16-way image classification set "data" from GitHub (gabrielaiji/deep_learning); label vocabulary: acier, combat, dragon, eau, feu, glace, insecte, normal, plante, poison, psy, roche, sol, spectre, tenebres, électrique.

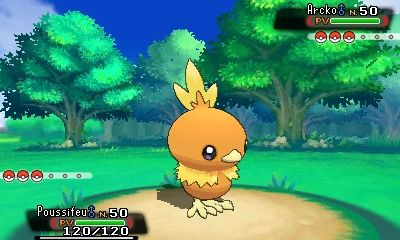
Label: feu

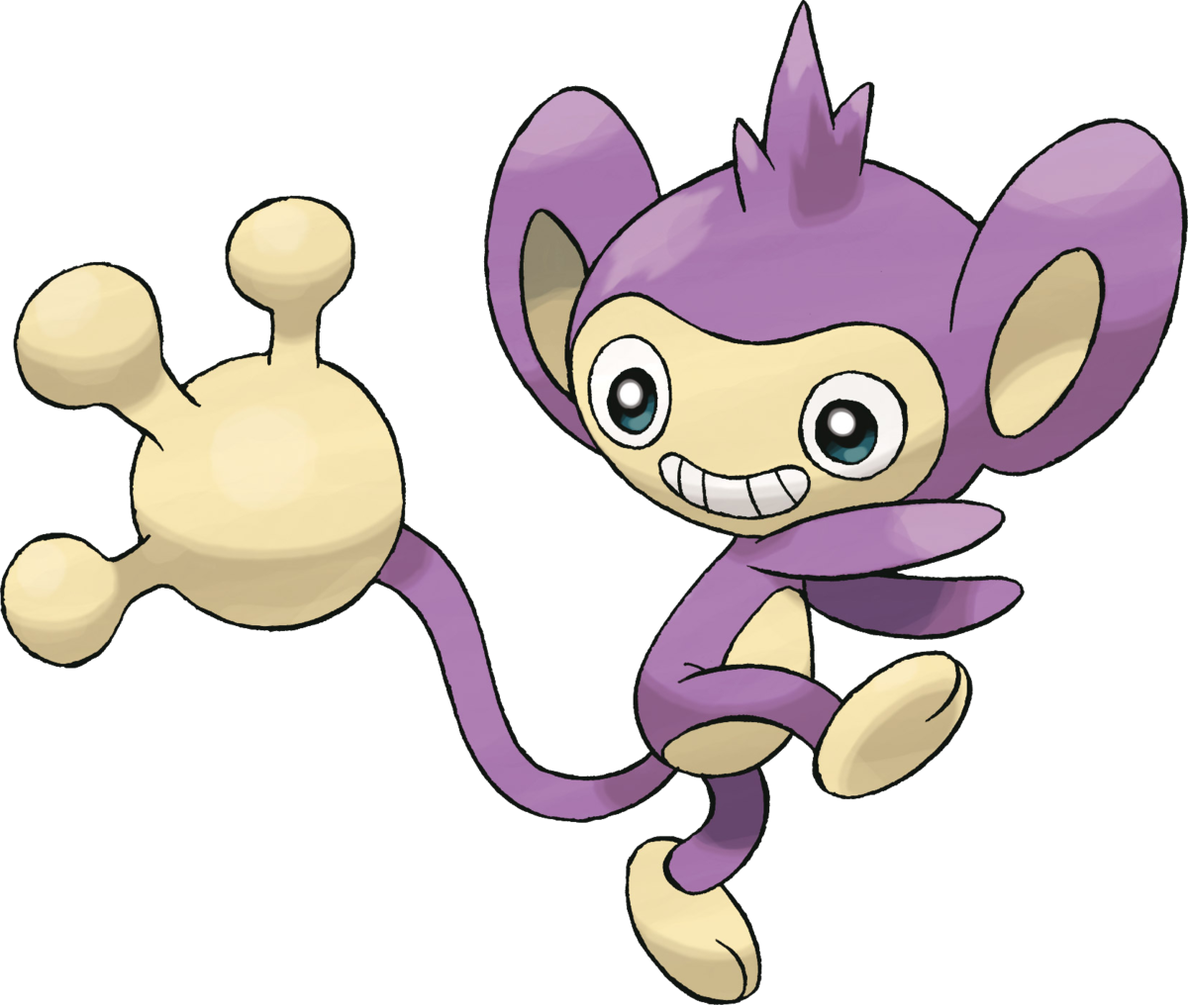
Label: normal

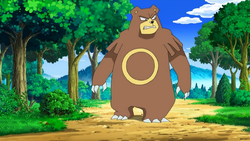
Label: normal

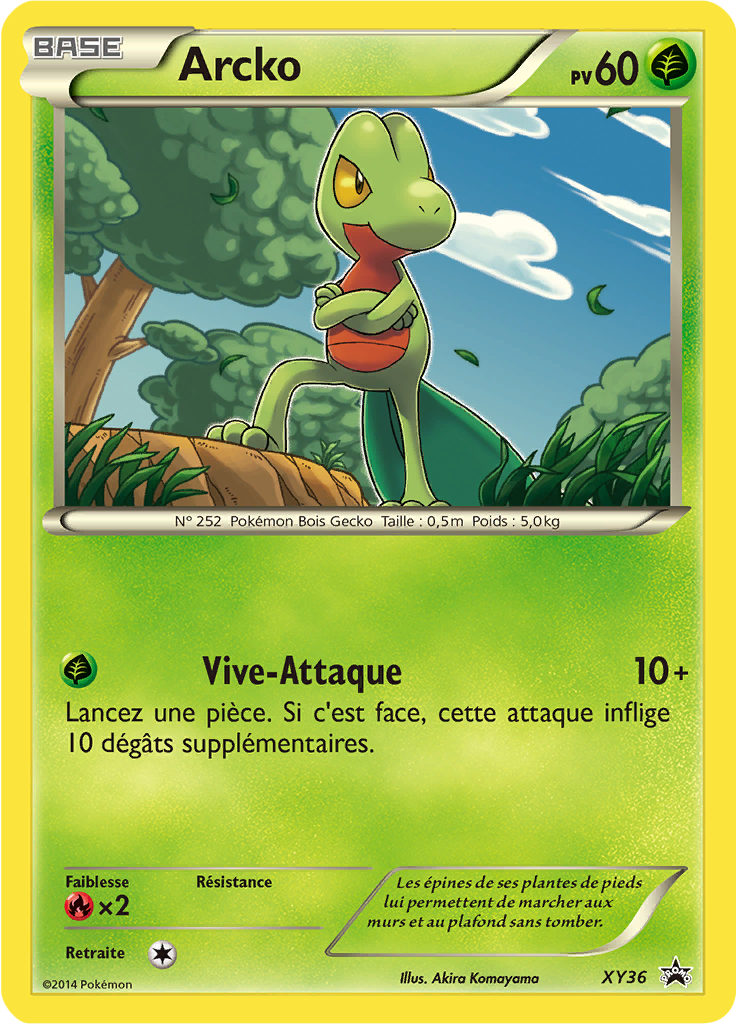
Label: plante

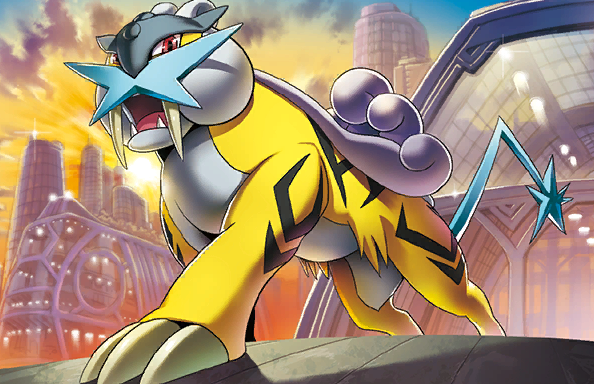
Label: électrique

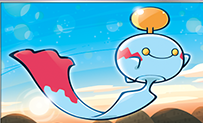
Label: psy
